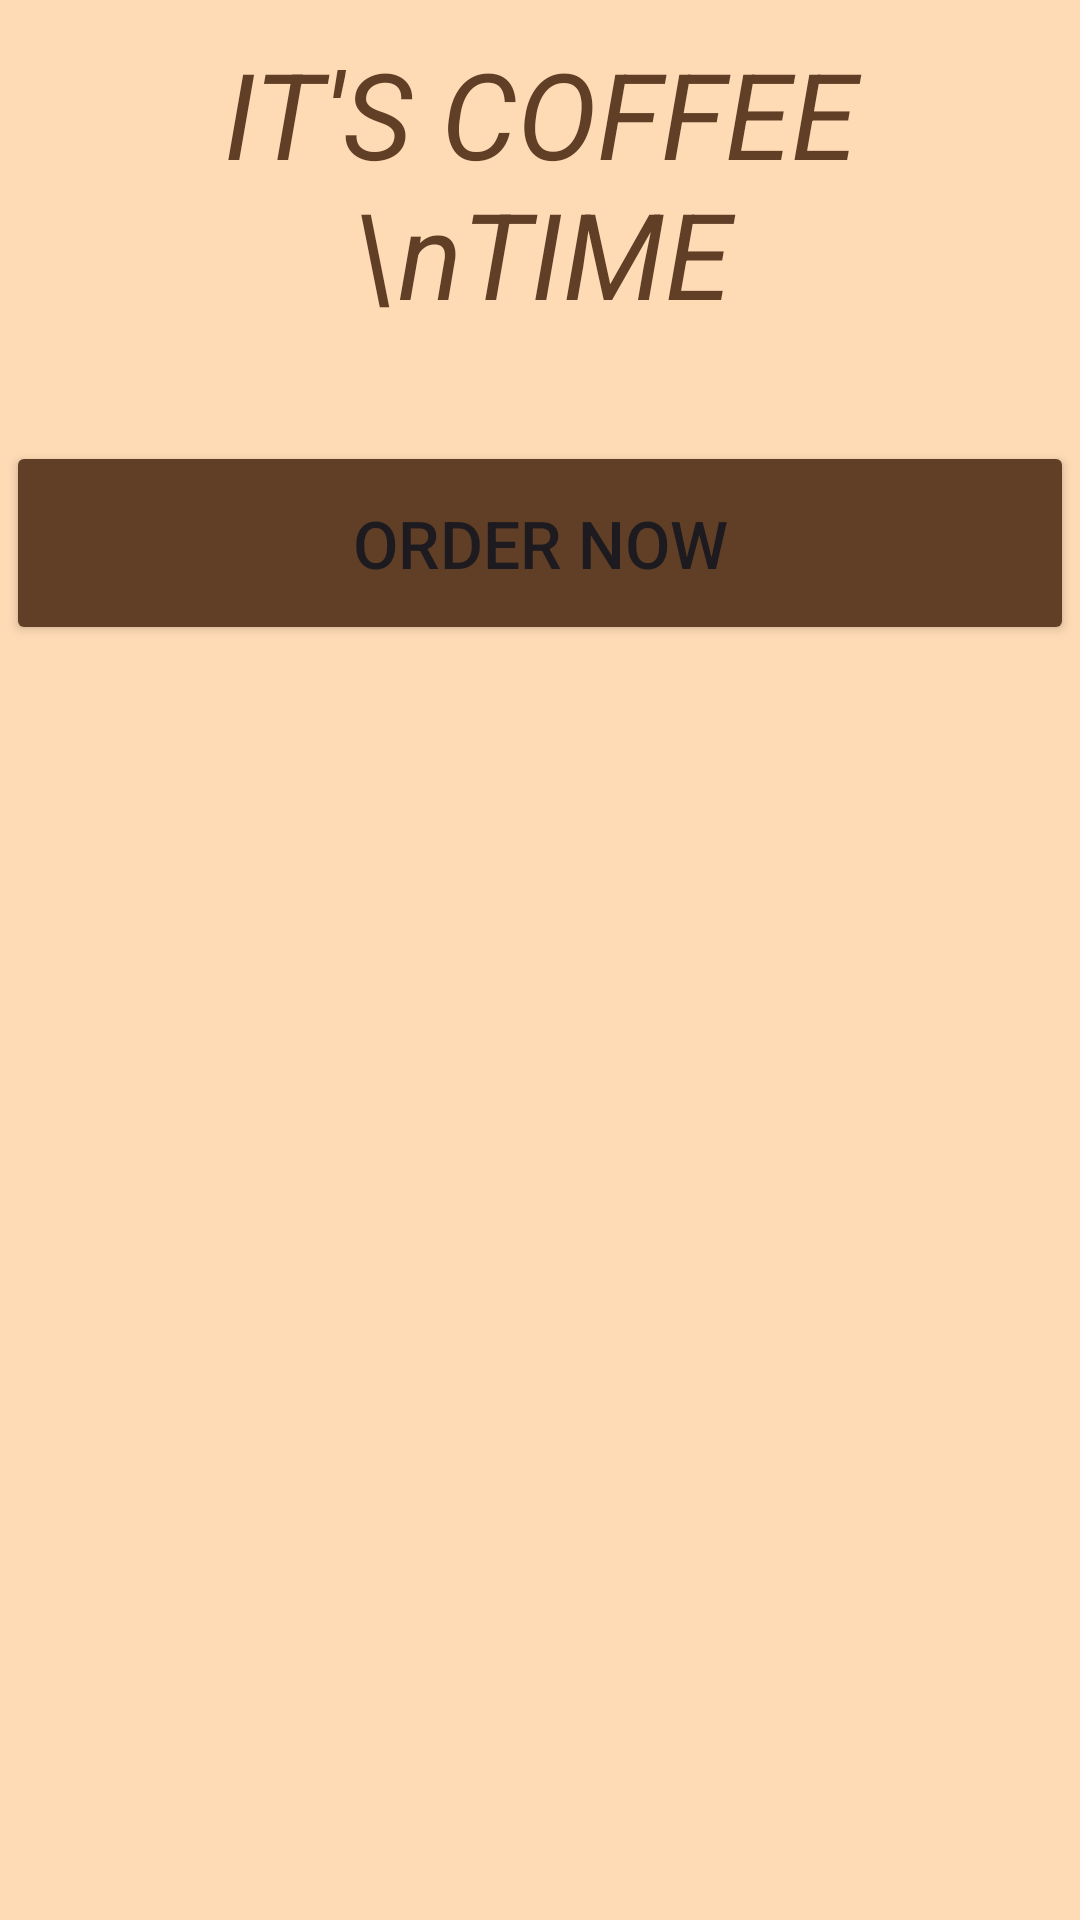

Write the Android layout XML for this screen, with the resource values it uses.
<!-- AndroidManifest.xml: application theme Theme.DemoApp -->
<!-- res/layout/activity_welcome_screen.xml -->
<?xml version="1.0" encoding="utf-8"?>
<androidx.constraintlayout.widget.ConstraintLayout xmlns:android="http://schemas.android.com/apk/res/android"
    xmlns:app="http://schemas.android.com/apk/res-auto"
    xmlns:tools="http://schemas.android.com/tools"
    android:id="@+id/main"
    android:layout_width="match_parent"
    android:layout_height="match_parent"
    android:background="@color/lightBrown"
    tools:context="Project2.WelcomeScreen">

    <LinearLayout
        android:layout_width="match_parent"
        android:layout_height="match_parent"
        android:orientation="vertical"
        app:layout_constraintTop_toTopOf="parent"
        app:layout_constraintBottom_toBottomOf="parent"
        app:layout_constraintEnd_toEndOf="parent"
        app:layout_constraintStart_toStartOf="parent"
        tools:layout_editor_absoluteY="1dp">

        <TextView
            android:id="@+id/textView"
            android:layout_width="match_parent"
            android:layout_height="wrap_content"
            android:layout_gravity="center"
            android:gravity="center"
            android:layout_marginTop="1dp"
            android:layout_margin="11dp"
            android:textSize="40sp"
            android:textStyle="italic"
            android:textColor="@color/brown"
            style="@style/TextAppearance.AppCompat.Headline"
            android:text= "IT'S COFFEE \nTIME"
            app:layout_constraintEnd_toEndOf="parent"
            app:layout_constraintStart_toStartOf="parent" />

        <ImageView
            android:id="@+id/imageView6"
            android:layout_marginTop="23dp"
            android:layout_gravity="center"
            android:layout_width="match_parent"
            android:layout_height="wrap_content"
           android:src="@drawable/coffee" />

        <Button
            android:id="@+id/btnWelcome"
            android:layout_width="match_parent"
            android:layout_height="68dp"
            android:layout_gravity="center"
            android:layout_margin="2dp"
            android:layout_marginTop="5dp"
            android:backgroundTint="@color/brown"
            android:gravity="center"
            android:text="Order Now"
            android:textSize="22sp"/></LinearLayout>

</androidx.constraintlayout.widget.ConstraintLayout>
<!-- resources referenced by this layout -->
<resources>
  <color name="brown">#603F26</color>
  <color name="lightBrown">#FFDBB5</color>
  <style name="Theme.DemoApp" parent="Base.Theme.DemoApp" />
  <style name="Base.Theme.DemoApp" parent="Theme.Material3.Light.NoActionBar">
          android:theme="@style/Theme.AppCompat.Light.NoActionBar"
          ...&gt;
          
          
      </style>
</resources>
